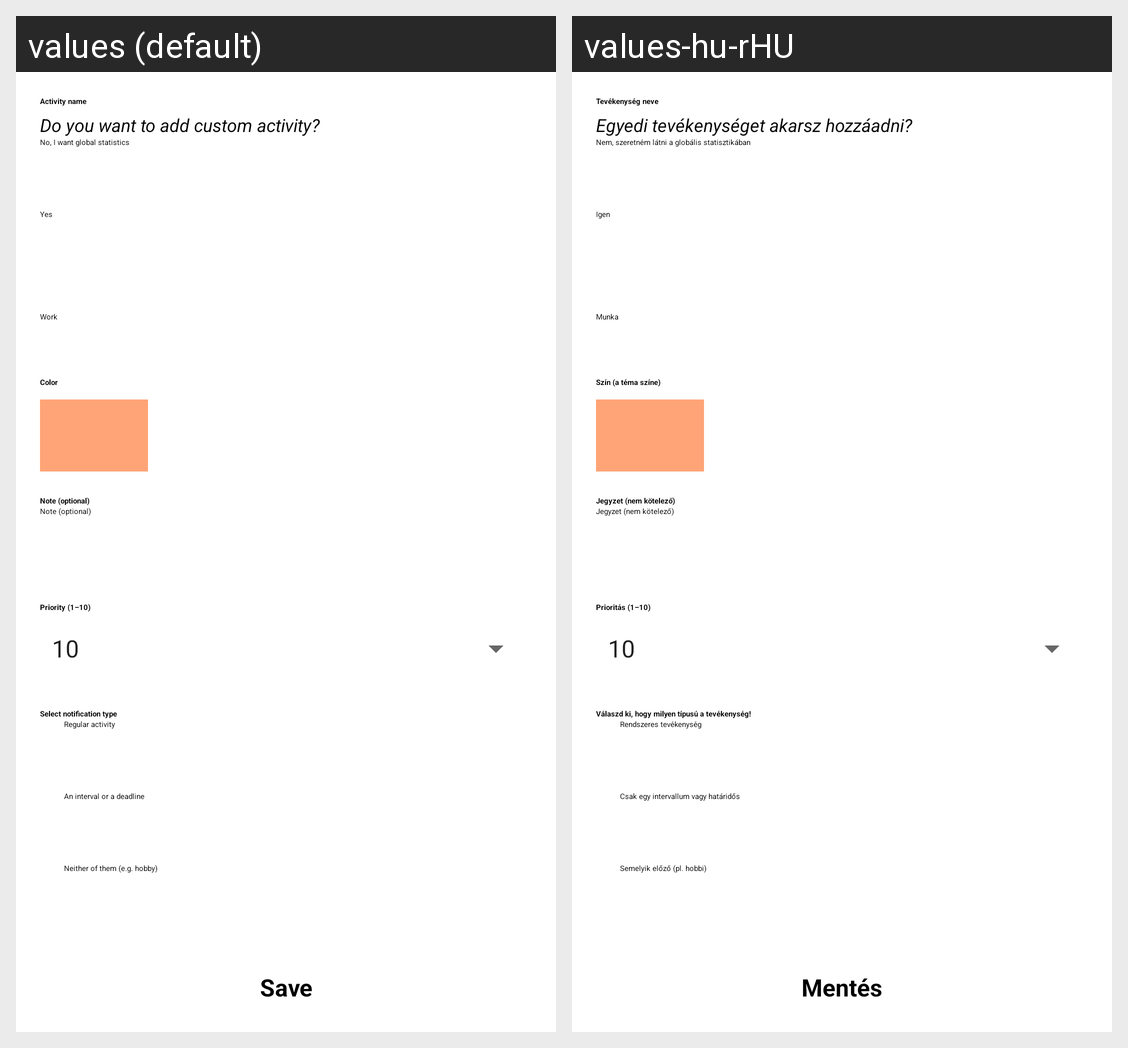

The Android screen above is rendered under two locales of the same app. Produce the string resources it draws, with the default and per-locale values.
Android screen res/layout/fragment_add_custom_activity.xml rendered under 2 locales, left to right: values (default), values-hu-rHU. Device: Nexus 5 (rendered at 1080×1920; each locale shown at half size, 540×960, under a caption strip naming it); theme Theme.App.Starting.
Strings drawn on this screen, with the default value and each locale's value (text and hints the layout hard-codes, and strings that could not be matched under every locale, appear in the picture but are not listed):

activity_name
  values: Activity name
  values-hu-rHU: Tevékenység neve

add_custom_name
  values: Do you want to add custom activity?
  values-hu-rHU: Egyedi tevékenységet akarsz hozzáadni?

fix_activities
  values: No, I want global statistics
  values-hu-rHU: Nem, szeretném látni a globális statisztikában

custom_activity
  values: Yes
  values-hu-rHU: Igen

color
  values: Color
  values-hu-rHU: Szín (a téma színe)

note
  values: Note (optional)
  values-hu-rHU: Jegyzet (nem kötelező)

priority
  values: Priority (1–10)
  values-hu-rHU: Prioritás (1–10)

notification_type
  values: Select notification type
  values-hu-rHU: Válaszd ki, hogy milyen típusú a tevékenység!

regularity
  values: Regular activity
  values-hu-rHU: Rendszeres tevékenység

just_interval
  values: An interval or a deadline
  values-hu-rHU: Csak egy intervallum vagy határidős

just_time_measure
  values: Neither of them (e.g. hobby)
  values-hu-rHU: Semelyik előző (pl. hobbi)

save
  values: Save
  values-hu-rHU: Mentés
